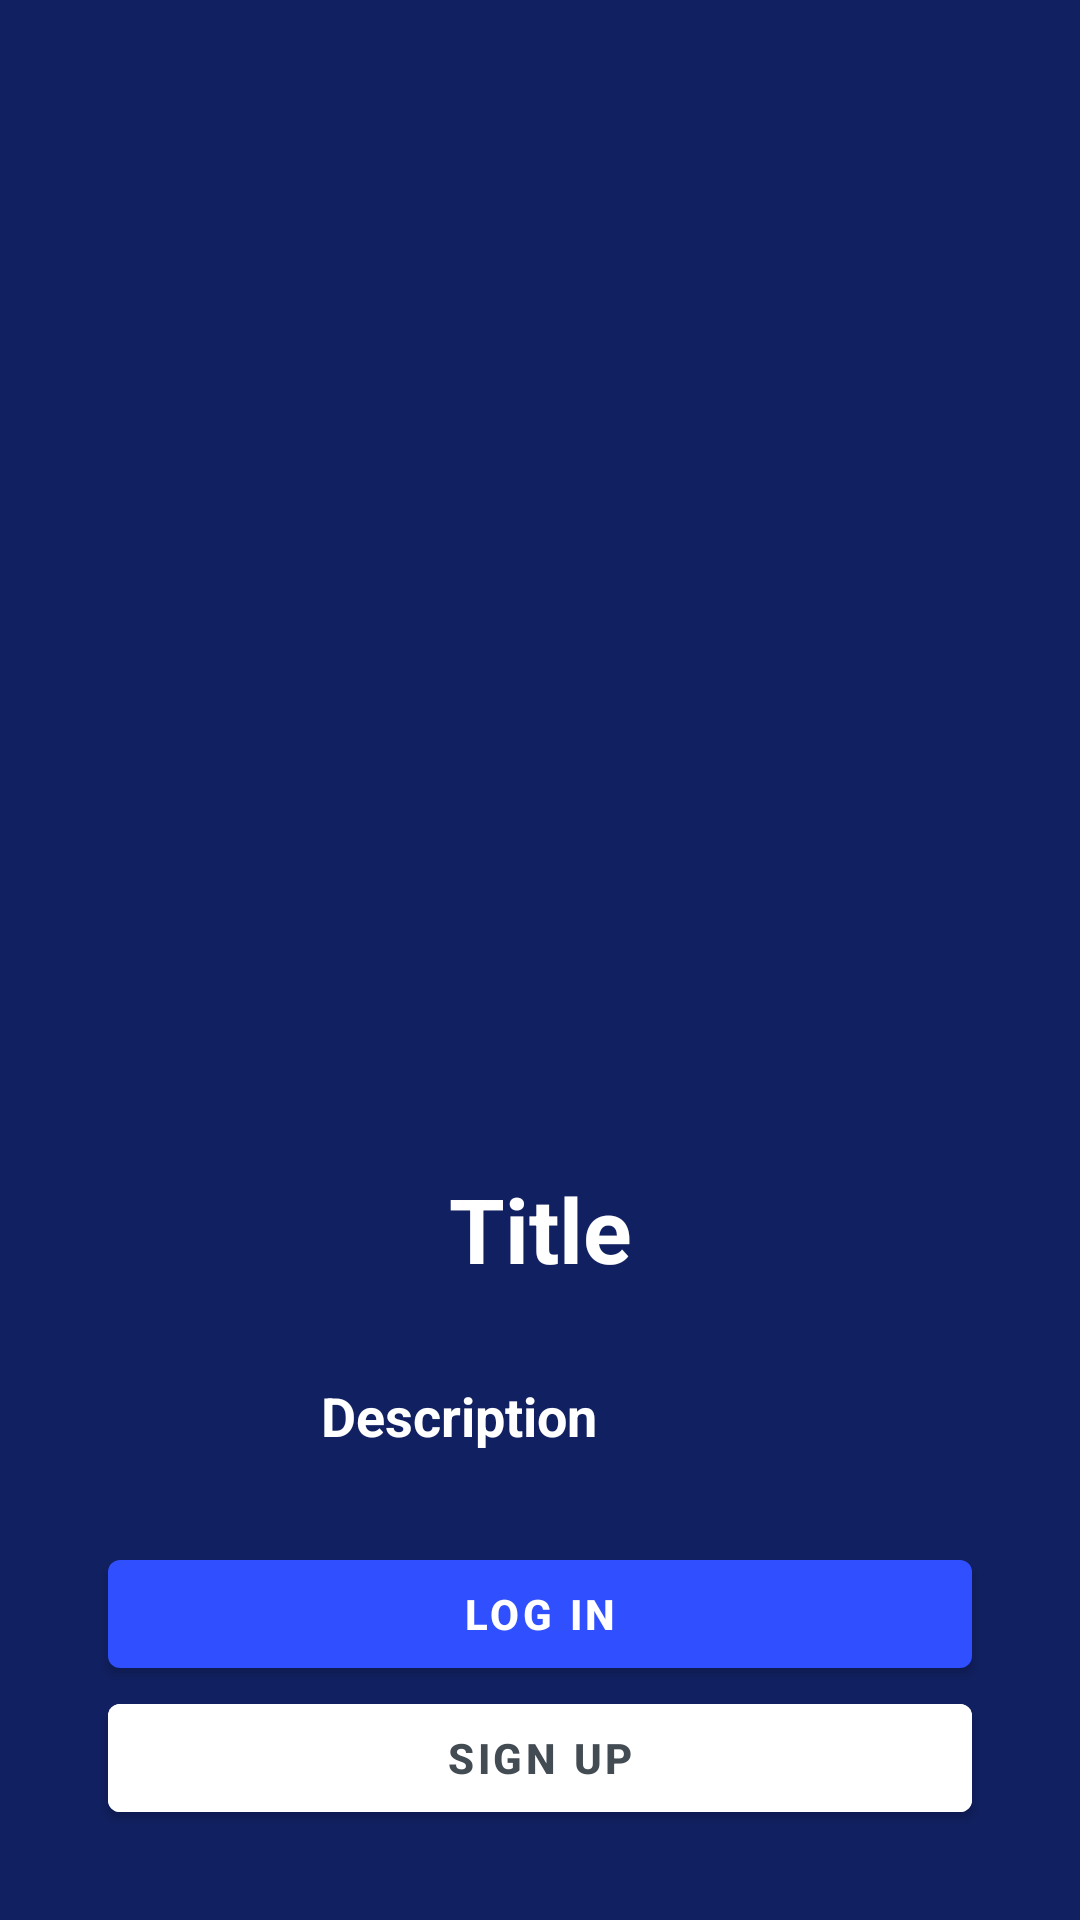

Here is an Android app screen rendered from its layout file. Give the layout XML and the strings, colors and styles it references.
<!-- AndroidManifest.xml: application theme Theme.GitaImtihon6 -->
<!-- res/layout/menu_auth_screen.xml -->
<?xml version="1.0" encoding="utf-8"?>
<androidx.constraintlayout.widget.ConstraintLayout xmlns:android="http://schemas.android.com/apk/res/android"
    xmlns:app="http://schemas.android.com/apk/res-auto"
    xmlns:tools="http://schemas.android.com/tools"
    android:layout_width="match_parent"
    android:layout_height="match_parent"
    android:background="@color/bg_splash">

    <ImageView
        android:layout_width="100dp"
        android:layout_height="100dp"
        android:src="@drawable/gita"
        app:layout_constraintBottom_toTopOf="@+id/title"
        app:layout_constraintEnd_toEndOf="parent"
        app:layout_constraintHorizontal_bias="0.5"
        app:layout_constraintStart_toStartOf="parent"
        app:layout_constraintTop_toTopOf="parent" />

    <TextView
        android:id="@+id/title"
        android:layout_width="wrap_content"
        android:layout_height="wrap_content"
        android:layout_marginBottom="30dp"
        android:text="Title"
        android:textColor="@color/white"
        android:textSize="30sp"
        android:textStyle="bold"
        app:layout_constraintBottom_toTopOf="@id/description"
        app:layout_constraintEnd_toEndOf="parent"
        app:layout_constraintHorizontal_bias="0.5"
        app:layout_constraintStart_toStartOf="parent"
        app:layout_constraintTop_toTopOf="parent"
        app:layout_constraintVertical_bias="1.0"
        app:layout_constraintVertical_chainStyle="packed" />

    <TextView
        android:id="@+id/description"
        android:layout_width="0dp"
        android:layout_height="wrap_content"
        android:layout_marginBottom="30dp"
        android:text="Description"
        android:textColor="@color/white"
        android:textSize="18sp"
        android:textStyle="bold"
        app:layout_constraintBottom_toTopOf="@id/loginBtn"
        app:layout_constraintDimensionRatio="6:1"
        app:layout_constraintEnd_toEndOf="parent"
        app:layout_constraintHorizontal_bias="0.5"
        app:layout_constraintStart_toStartOf="parent"
        app:layout_constraintTop_toBottomOf="@id/title" />

    <com.google.android.material.button.MaterialButton
        android:id="@+id/loginBtn"
        android:layout_width="0dp"
        android:layout_height="wrap_content"
        android:layout_marginHorizontal="40dp"
        android:text="Log in"
        android:textStyle="bold"
        app:layout_constraintBottom_toTopOf="@id/signUpBtn"
        app:layout_constraintDimensionRatio="6:1"
        app:layout_constraintEnd_toEndOf="parent"
        app:layout_constraintHorizontal_bias="0.5"
        app:layout_constraintStart_toStartOf="parent"
        app:layout_constraintTop_toBottomOf="@id/description" />

    <com.google.android.material.button.MaterialButton
        android:id="@+id/signUpBtn"
        android:layout_width="0dp"
        android:layout_height="wrap_content"
        android:layout_marginHorizontal="40dp"
        android:layout_marginBottom="30dp"
        android:backgroundTint="@color/white"
        android:text="Sign Up"
        android:textColor="@color/intro_title"
        android:textStyle="bold"
        app:layout_constraintBottom_toBottomOf="parent"
        app:layout_constraintDimensionRatio="6:1"
        app:layout_constraintEnd_toEndOf="parent"
        app:layout_constraintHorizontal_bias="0.5"
        app:layout_constraintStart_toStartOf="parent"
        app:layout_constraintTop_toBottomOf="@id/loginBtn"
        app:layout_constraintVertical_chainStyle="packed" />

</androidx.constraintlayout.widget.ConstraintLayout>
<!-- resources referenced by this layout -->
<resources>
  <color name="bg_splash">#112061</color>
  <color name="intro_title">#434B53</color>
  <color name="white">#FFFFFFFF</color>
  <style name="Theme.GitaImtihon6" parent="Theme.MaterialComponents.DayNight.NoActionBar.Bridge">
  
          
          <item name="colorPrimary">#304FFE</item>
          <item name="colorPrimaryVariant">@color/bg_splash</item>
          <item name="colorOnPrimary">@color/white</item>
          
          <item name="colorSecondary">@color/teal_200</item>
          <item name="colorSecondaryVariant">@color/teal_700</item>
          <item name="colorOnSecondary">@color/black</item>
          
          <item name="android:statusBarColor" tools:targetApi="l">?attr/colorPrimaryVariant</item>
          
      </style>
  <color name="teal_200">#FF03DAC5</color>
  <color name="teal_700">#FF018786</color>
  <color name="black">#FF000000</color>
</resources>
